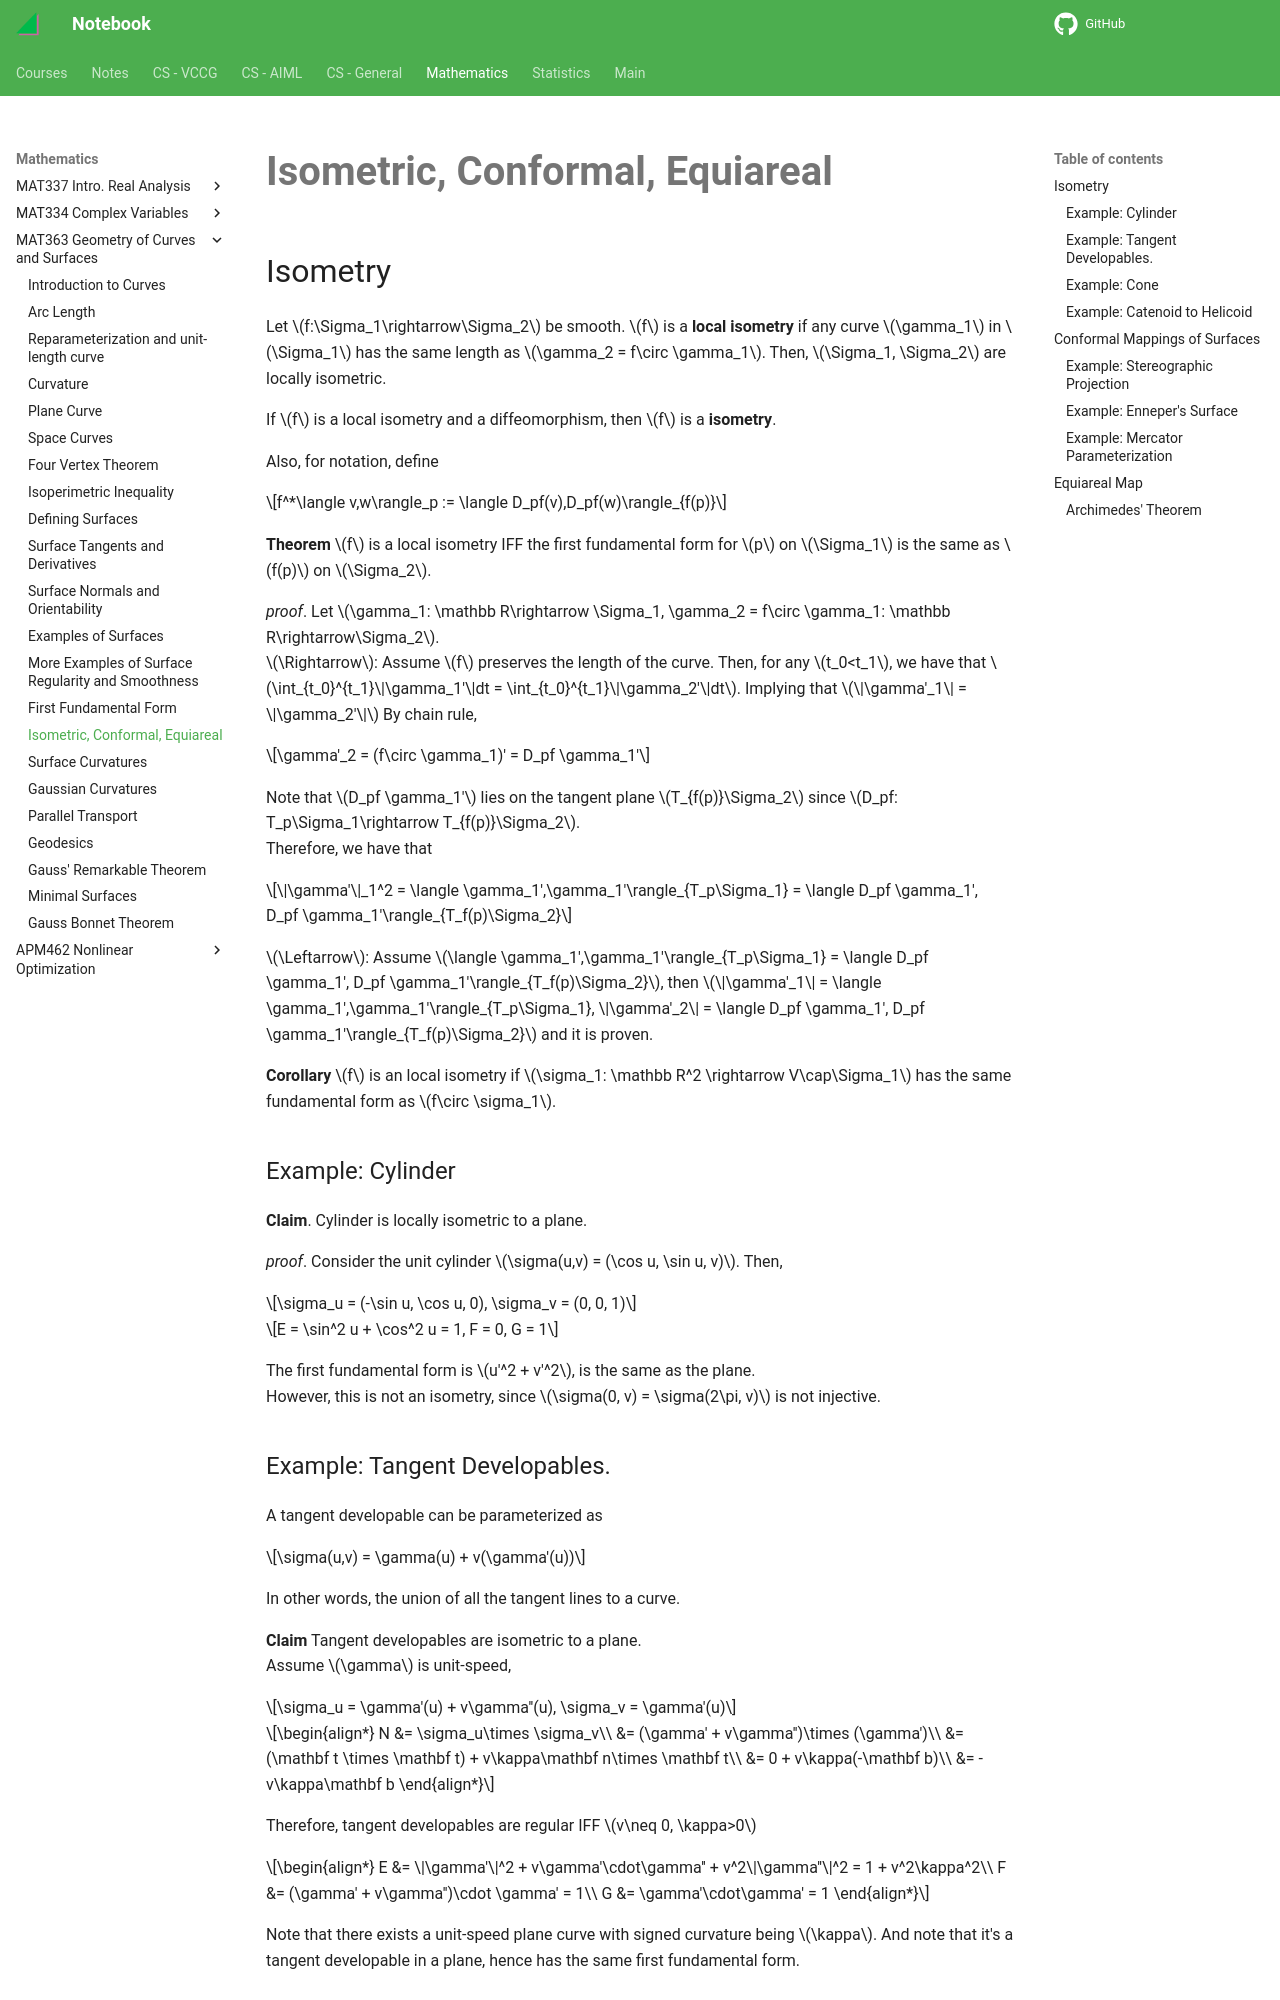

repository: haoda-li/notebook · page: math/mat363/isometry.html · generator: mkdocs

# Isometric, Conformal, Equiareal

## Isometry
Let $f:\Sigma_1\rightarrow\Sigma_2$ be smooth. $f$ is a __local isometry__ if any curve $\gamma_1$ in $\Sigma_1$ has the same length as $\gamma_2 = f\circ \gamma_1$. Then, $\Sigma_1, \Sigma_2$ are locally isometric. 

If $f$ is a local isometry and a diffeomorphism, then $f$ is a __isometry__. 

Also, for notation, define 

$$f^*\langle v,w\rangle_p := \langle D_pf(v),D_pf(w)\rangle_{f(p)}$$


__Theorem__ $f$ is a local isometry IFF the first fundamental form for $p$ on $\Sigma_1$ is the same as $f(p)$ on $\Sigma_2$. 

_proof_. Let $\gamma_1: \mathbb R\rightarrow \Sigma_1, \gamma_2 = f\circ \gamma_1: \mathbb R\rightarrow\Sigma_2$.  
$\Rightarrow$: Assume $f$ preserves the length of the curve. Then, for any $t_0<t_1$, we have that $\int_{t_0}^{t_1}\|\gamma_1'\|dt = \int_{t_0}^{t_1}\|\gamma_2'\|dt$. Implying that $\|\gamma'_1\| = \|\gamma_2'\|$
By chain rule, 

$$\gamma'_2 = (f\circ \gamma_1)' = D_pf \gamma_1'$$

Note that $D_pf \gamma_1'$ lies on the tangent plane $T_{f(p)}\Sigma_2$ since $D_pf: T_p\Sigma_1\rightarrow T_{f(p)}\Sigma_2$.  
Therefore, we have that 

$$\|\gamma'\|_1^2 = \langle \gamma_1',\gamma_1'\rangle_{T_p\Sigma_1} = \langle  D_pf \gamma_1',  D_pf \gamma_1'\rangle_{T_f(p)\Sigma_2}$$


$\Leftarrow$: Assume $\langle \gamma_1',\gamma_1'\rangle_{T_p\Sigma_1} = \langle  D_pf \gamma_1',  D_pf \gamma_1'\rangle_{T_f(p)\Sigma_2}$, then 
$\|\gamma'_1\| = \langle \gamma_1',\gamma_1'\rangle_{T_p\Sigma_1}, \|\gamma'_2\| = \langle  D_pf \gamma_1',  D_pf \gamma_1'\rangle_{T_f(p)\Sigma_2}$ and it is proven. 

__Corollary__ $f$ is an local isometry if $\sigma_1: \mathbb R^2 \rightarrow V\cap\Sigma_1$ has the same fundamental form as $f\circ \sigma_1$.

### Example: Cylinder 
__Claim__. Cylinder is locally isometric to a plane. 

_proof_. Consider the unit cylinder $\sigma(u,v) = (\cos u, \sin u, v)$. Then, 

$$\sigma_u = (-\sin u, \cos u, 0), \sigma_v = (0, 0, 1)$$


$$E = \sin^2 u + \cos^2 u = 1, F = 0, G = 1$$

The first fundamental form is $u'^2 + v'^2$, is the same as the plane.  
However, this is not an isometry, since $\sigma(0, v) = \sigma(2\pi, v)$ is not injective. 

### Example: Tangent Developables. 
A tangent developable can be parameterized as 

$$\sigma(u,v) = \gamma(u) + v(\gamma'(u))$$

In other words, the union of all the tangent lines to a curve. 

__Claim__ Tangent developables are isometric to a plane.  
Assume $\gamma$ is unit-speed, 

$$\sigma_u = \gamma'(u) + v\gamma''(u), \sigma_v = \gamma'(u)$$

\begin{align*}
N &= \sigma_u\times \sigma_v\\
  &= (\gamma' + v\gamma'')\times (\gamma')\\
  &= (\mathbf t \times \mathbf t) + v\kappa\mathbf n\times \mathbf t\\
  &= 0 + v\kappa(-\mathbf b)\\
  &= -v\kappa\mathbf b
\end{align*}

Therefore, tangent developables are regular IFF $v\neq 0, \kappa>0$

\begin{align*}
E &= \|\gamma'\|^2 + v\gamma'\cdot\gamma'' + v^2\|\gamma''\|^2 = 1 + v^2\kappa^2\\
F &= (\gamma' + v\gamma'')\cdot \gamma' = 1\\
G &= \gamma'\cdot\gamma' = 1
\end{align*}

Note that there exists a unit-speed plane curve with signed curvature being $\kappa$. And note that it's a tangent developable in a plane, hence has the same first fundamental form.
